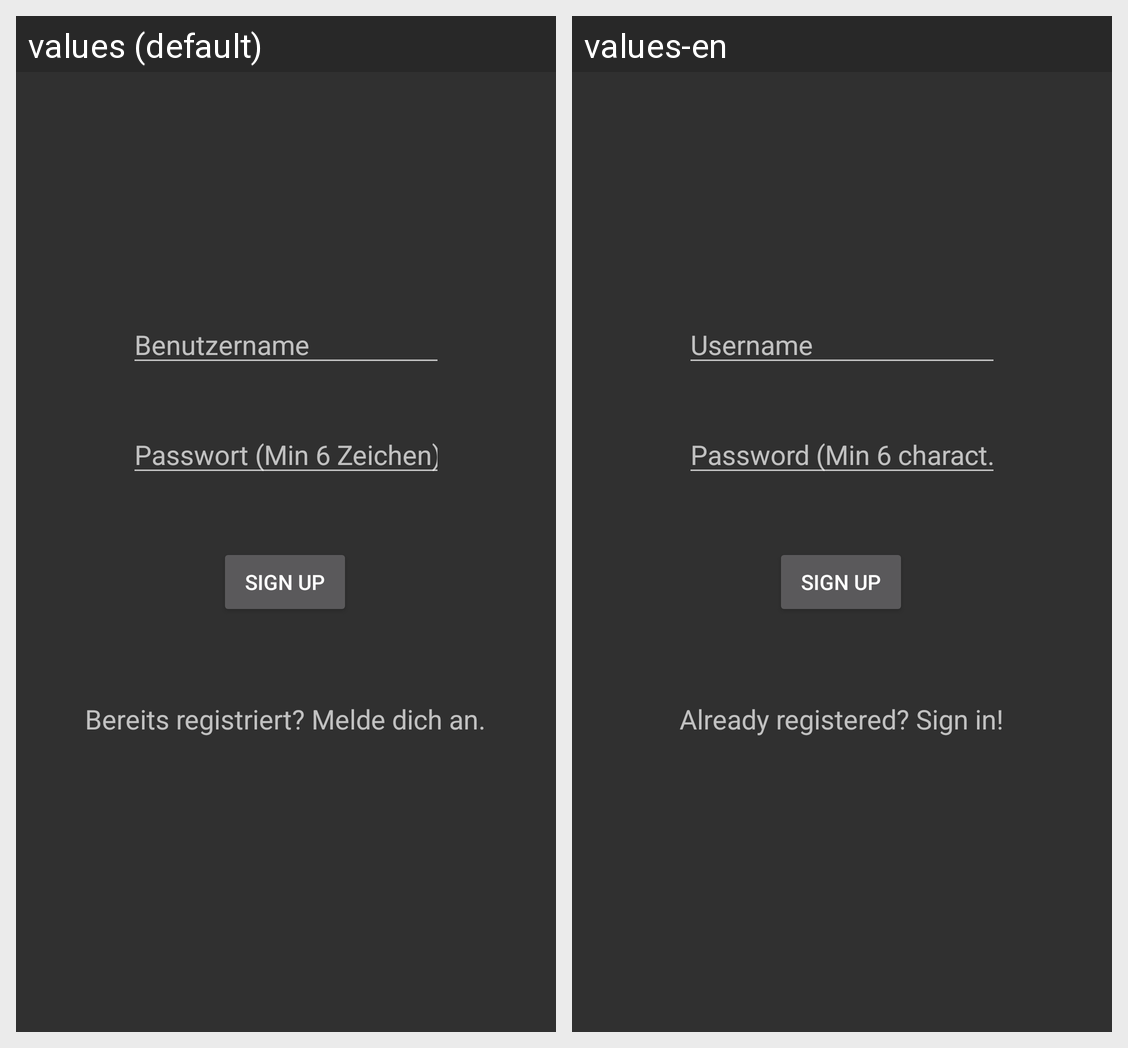

Strings drawn on this Android screen and how each of the app's shown locales translates them:
Android screen res/layout/activity_registration.xml rendered under 2 locales, left to right: values (default), values-en. Device: Nexus 5 (rendered at 1080×1920; each locale shown at half size, 540×960, under a caption strip naming it); theme AppTheme.
Strings drawn on this screen, with the default value and each locale's value (text and hints the layout hard-codes, and strings that could not be matched under every locale, appear in the picture but are not listed):

benutzername
  values: Benutzername
  values-en: Username

passwortMin6
  values: Passwort (Min 6 Zeichen)
  values-en: Password (Min 6 charact.)

signIn
  values: Bereits registriert? Melde dich an.
  values-en: Already registered? Sign in!
